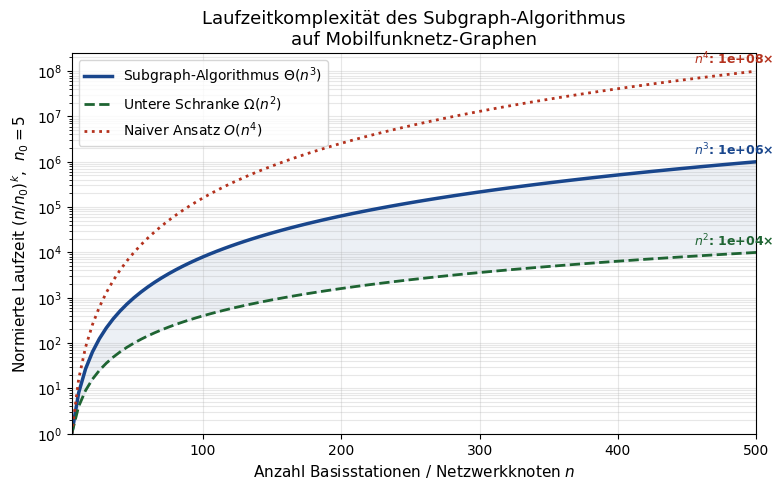

Write Python code to recreate this figure. (Note: this script raises an exception after producing the figure.)
import matplotlib
matplotlib.use('Agg')
import matplotlib.pyplot as plt
import matplotlib.patches as mpatches
import numpy as np
from scipy.stats import norm
from matplotlib.gridspec import GridSpec
import warnings
warnings.filterwarnings('ignore')

plt.rcParams.update({
    'font.family': 'DejaVu Sans',
    'font.size': 11,
    'axes.titlesize': 13,
    'axes.labelsize': 11,
    'xtick.labelsize': 10,
    'ytick.labelsize': 10,
    'legend.fontsize': 10,
    'figure.dpi': 150,
})

BLUE   = '#19468C'
RED    = '#B4321E'
GREEN  = '#1E6432'
GRAY   = '#3C3C46'
LGRAY  = '#F5F5F8'
ORANGE = '#D4700A'

# ─────────────────────────────────────────────────────────────────────────────
# Plot 1: O(n³) Laufzeit des Subgraph-Algorithmus auf Netzwerkgraphen
# Normierung: relativ zu n0=5, sodass alle Kurven bei 1 starten und
# die Ordnung n^2 < n^3 < n^4 überall korrekt sichtbar ist (log-Skala).
# ─────────────────────────────────────────────────────────────────────────────
fig, ax = plt.subplots(figsize=(8, 5))
n_vals = np.arange(5, 501, 5)
n0 = 5.0   # Referenzpunkt: alle Kurven starten bei (n0/n0)^k = 1

T_n2       = (n_vals / n0)**2
T_subgraph = (n_vals / n0)**3
T_n4       = (n_vals / n0)**4

ax.plot(n_vals, T_subgraph, color=BLUE,  lw=2.5, label=r'Subgraph-Algorithmus $\Theta(n^3)$')
ax.plot(n_vals, T_n2,       color=GREEN, lw=2,   linestyle='--', label=r'Untere Schranke $\Omega(n^2)$')
ax.plot(n_vals, T_n4,       color=RED,   lw=2,   linestyle=':',  label=r'Naiver Ansatz $O(n^4)$')
ax.fill_between(n_vals, T_n2, T_subgraph, alpha=0.08, color=BLUE)

# Werte-Annotation bei n=500
for T, label, color in [(T_n4[-1],       f'$n^4$: {T_n4[-1]:.0e}×', RED),
                         (T_subgraph[-1], f'$n^3$: {T_subgraph[-1]:.0e}×', BLUE),
                         (T_n2[-1],       f'$n^2$: {T_n2[-1]:.0e}×', GREEN)]:
    ax.annotate(label, xy=(500, T), xytext=(455, T * 1.4),
                fontsize=9, color=color, fontweight='bold')

ax.set_xlabel('Anzahl Basisstationen / Netzwerkknoten $n$')
ax.set_ylabel(r'Normierte Laufzeit $(n/n_0)^k$,  $n_0 = 5$')
ax.set_title('Laufzeitkomplexität des Subgraph-Algorithmus\nauf Mobilfunknetz-Graphen')
ax.legend(loc='upper left')
ax.set_yscale('log')
ax.grid(True, alpha=0.3, which='both')
ax.set_xlim(5, 500)
ax.set_ylim(1, None)
fig.tight_layout()
fig.savefig('/home/claude/plot1_laufzeit.pdf', bbox_inches='tight')
fig.savefig('/home/claude/plot1_laufzeit.png', bbox_inches='tight')
plt.close()
print("Plot 1 OK")

# ─────────────────────────────────────────────────────────────────────────────
# Plot 2: Detektionsrate und Falsch-Positiv-Rate (ROC-Kurve)
# ─────────────────────────────────────────────────────────────────────────────
fig, ax = plt.subplots(figsize=(7, 6))

# Simulierte ROC-Kurven für verschiedene Algorithmen
fpr = np.linspace(0, 1, 300)
# Subgraph-Algorithmus (sehr gut)
tpr_sub  = 1 - norm.cdf(norm.ppf(1 - fpr) - 3.2)
# Klassisches Matching
tpr_class = 1 - norm.cdf(norm.ppf(1 - fpr) - 1.8)
# Zufällig
tpr_rand  = fpr

auc_sub   = np.trapezoid(tpr_sub,   fpr)
auc_class = np.trapezoid(tpr_class, fpr)

ax.plot(fpr, tpr_sub,   color=BLUE,  lw=2.5,
        label=f'Subgraph-Algorithmus (AUC = {auc_sub:.3f})')
ax.plot(fpr, tpr_class, color=ORANGE, lw=2,   linestyle='--',
        label=f'Klassisches Signatur-Matching (AUC = {auc_class:.3f})')
ax.plot(fpr, tpr_rand,  color=GRAY,  lw=1.5, linestyle=':',
        label='Zufällige Klassifikation (AUC = 0.500)')

# Optimaler Arbeitspunkt
idx = np.argmax(tpr_sub - fpr)
ax.scatter([fpr[idx]], [tpr_sub[idx]], color=RED, s=80, zorder=5,
           label=f'Opt. Arbeitspunkt (FPR={fpr[idx]:.2f}, TPR={tpr_sub[idx]:.2f})')
ax.axvline(fpr[idx], color=RED, lw=0.8, linestyle='--', alpha=0.5)

ax.fill_between(fpr, tpr_sub, alpha=0.07, color=BLUE)
ax.set_xlabel('Falsch-Positiv-Rate (FPR)')
ax.set_ylabel('Wahr-Positiv-Rate (Detektionsrate, TPR)')
ax.set_title('ROC-Kurve: Drohnenerkennung im Mobilfunknetz')
ax.legend(loc='lower right')
ax.grid(True, alpha=0.3)
ax.set_xlim(0, 1); ax.set_ylim(0, 1)
fig.tight_layout()
fig.savefig('/home/claude/plot2_roc.pdf', bbox_inches='tight')
fig.savefig('/home/claude/plot2_roc.png', bbox_inches='tight')
plt.close()
print("Plot 2 OK")

# ─────────────────────────────────────────────────────────────────────────────
# Plot 3: Signatur-Verteilung: normaler vs. anomaler Verkehr
# ─────────────────────────────────────────────────────────────────────────────
fig, ax = plt.subplots(figsize=(9, 5))

np.random.seed(42)
normal_sigs   = np.random.normal(loc=120, scale=25, size=2000)
drone_sigs    = np.random.normal(loc=185, scale=18, size=400)
spoof_sigs    = np.random.normal(loc=95,  scale=12, size=150)

bins = np.linspace(40, 260, 60)
ax.hist(normal_sigs, bins=bins, density=True, alpha=0.55, color=BLUE,
        label='Normaler Netzwerkverkehr ($\mu=120$, $\sigma=25$)')
ax.hist(drone_sigs,  bins=bins, density=True, alpha=0.65, color=RED,
        label='Drohnen-Steuersignale ($\mu=185$, $\sigma=18$)')
ax.hist(spoof_sigs,  bins=bins, density=True, alpha=0.55, color=ORANGE,
        label='Spoofing-Angriffe ($\mu=95$, $\sigma=12$)')

# KDE-Überlagerung
x_range = np.linspace(40, 260, 500)
from scipy.stats import gaussian_kde
for data, color, lw in [(normal_sigs, BLUE, 2.5), (drone_sigs, RED, 2.5), (spoof_sigs, ORANGE, 2.0)]:
    kde = gaussian_kde(data)
    ax.plot(x_range, kde(x_range), color=color, lw=lw)

# Schwellenwert
ax.axvline(155, color=GREEN, lw=2, linestyle='--', label='Detektionsschwelle $\theta = 155$')
ax.set_xlabel('Signatur-Wert $\sigma_j$ (normiert)')
ax.set_ylabel('Wahrscheinlichkeitsdichte')
ax.set_title('Signatur-Verteilung nach Verkehrsklasse\n(Subgraph-Algorithmus-Signaturen)')
ax.legend()
ax.grid(True, alpha=0.3)
fig.tight_layout()
fig.savefig('/home/claude/plot3_verteilung.pdf', bbox_inches='tight')
fig.savefig('/home/claude/plot3_verteilung.png', bbox_inches='tight')
plt.close()
print("Plot 3 OK")

# ─────────────────────────────────────────────────────────────────────────────
# Plot 4: Netzwerkabdeckung – Basisstations-Dichte als Radarschirm (Deutschland)
# ─────────────────────────────────────────────────────────────────────────────
fig, ax = plt.subplots(figsize=(8, 6))

# Simuliertes Deutschland-Grid (Rechteck: 47.3–55.1°N, 5.9–15.0°E)
np.random.seed(7)
n_stations = 180
lat = np.random.uniform(47.5, 55.0, n_stations)
lon = np.random.uniform(6.0,  15.0, n_stations)

# Ballungszentren simulieren
centers_lat = [52.52, 48.14, 53.57, 51.23, 50.94]
centers_lon = [13.40,  11.58, 10.00,  6.78, 6.96]
for clat, clon in zip(centers_lat, centers_lon):
    extra_lat = clat + np.random.normal(0, 0.5, 25)
    extra_lon = clon + np.random.normal(0, 0.7, 25)
    lat = np.append(lat, extra_lat)
    lon = np.append(lon, extra_lon)

# Coverage-Radius Heatmap
grid_lat = np.linspace(47.3, 55.2, 120)
grid_lon = np.linspace(5.8,  15.2, 120)
GLon, GLat = np.meshgrid(grid_lon, grid_lat)
coverage = np.zeros_like(GLat)
R = 0.8   # Grad ≈ 80 km Reichweite
for la, lo in zip(lat, lon):
    dist = np.sqrt((GLat - la)**2 + (GLon - lo)**2)
    coverage += np.exp(-dist**2 / (2 * (R/2)**2))

cmap = plt.cm.Blues
cf = ax.contourf(GLon, GLat, coverage, levels=20, cmap=cmap, alpha=0.7)
fig.colorbar(cf, ax=ax, label='Abdeckungsintensität (normiert)')
ax.scatter(lon, lat, c=RED, s=18, zorder=4, label='Basisstation / Radar-Knoten')

# Drohnen-Sichtung markieren
drone_events_lat = [51.5, 53.1, 48.8, 52.4]
drone_events_lon = [7.2, 12.3, 12.1, 9.6]
ax.scatter(drone_events_lon, drone_events_lat, c=ORANGE, marker='D',
           s=100, zorder=6, label='Detektierte Drohnen-Ereignisse', edgecolors='black', lw=0.5)

ax.set_xlabel('Längengrad [°E]')
ax.set_ylabel('Breitengrad [°N]')
ax.set_title('Mobilfunknetz als Drohnen-Radar: Abdeckungskarte Deutschland\n(Telekom / Rheinmetall Szenario)')
ax.legend(loc='upper left', fontsize=9)
ax.grid(True, alpha=0.25, linestyle=':')
ax.set_xlim(5.8, 15.2); ax.set_ylim(47.3, 55.2)
fig.tight_layout()
fig.savefig('/home/claude/plot4_karte.pdf', bbox_inches='tight')
fig.savefig('/home/claude/plot4_karte.png', bbox_inches='tight')
plt.close()
print("Plot 4 OK")

# ─────────────────────────────────────────────────────────────────────────────
# Plot 5: Subgraph-Match-Score: normaler Verkehr vs. Drohnensignal über Zeit
# ─────────────────────────────────────────────────────────────────────────────
fig, axes = plt.subplots(2, 1, figsize=(10, 6), sharex=True)

np.random.seed(13)
t = np.linspace(0, 24, 1440)   # 24 Stunden, minutenweise
# Normaler Verkehr
normal_score = 0.12 + 0.05 * np.sin(2 * np.pi * t / 24) + np.random.normal(0, 0.03, len(t))
# Drohnen-Events an bestimmten Zeitpunkten
drone_score  = normal_score.copy()
events = [6.2, 6.25, 6.3, 11.8, 11.85, 11.9, 18.4, 18.45, 18.5, 22.1, 22.15]
for ev in events:
    idx = np.argmin(np.abs(t - ev))
    width = 15
    drone_score[max(0,idx-width):idx+width] += np.random.uniform(0.4, 0.65)

threshold = 0.35
axes[0].plot(t, normal_score, color=BLUE, lw=1.2, label='LCS-Score (normal)', alpha=0.8)
axes[0].axhline(threshold, color=RED, lw=1.5, linestyle='--', label=f'Schwelle $\\theta={threshold}$')
axes[0].fill_between(t, threshold, normal_score,
                     where=(normal_score > threshold), color=ORANGE, alpha=0.4, label='Alarm')
axes[0].set_ylabel('Subgraph-Match-Score')
axes[0].set_title('Zeitlicher Verlauf der Drohnendetektion (24h-Überwachung)')
axes[0].legend(loc='upper right')
axes[0].set_ylim(0, 0.85)
axes[0].grid(True, alpha=0.25)

axes[1].plot(t, drone_score, color=RED, lw=1.2, label='LCS-Score (mit Drohnen-Events)', alpha=0.85)
axes[1].axhline(threshold, color=GRAY, lw=1.5, linestyle='--', label=f'Schwelle $\\theta={threshold}$')
axes[1].fill_between(t, threshold, drone_score,
                     where=(drone_score > threshold), color=RED, alpha=0.35, label='Drohnen-Alarm')
axes[1].set_xlabel('Tageszeit [h]')
axes[1].set_ylabel('Subgraph-Match-Score')
axes[1].legend(loc='upper right')
axes[1].set_ylim(0, 0.85)
axes[1].set_xlim(0, 24)
axes[1].set_xticks(range(0, 25, 2))
axes[1].grid(True, alpha=0.25)
axes[1].set_title('Mit simulierten Drohnen-Einflügen (Echtzeit-Detektion)')

fig.tight_layout()
fig.savefig('/home/claude/plot5_zeitverlauf.pdf', bbox_inches='tight')
fig.savefig('/home/claude/plot5_zeitverlauf.png', bbox_inches='tight')
plt.close()
print("Plot 5 OK")

# ─────────────────────────────────────────────────────────────────────────────
# Plot 6: Balkendiagramm – Vergleich Detektionsmethoden
# ─────────────────────────────────────────────────────────────────────────────
fig, axes = plt.subplots(1, 2, figsize=(10, 5))

methods = ['Radar\n(klassisch)', 'LIDAR', 'Akustik\nSensor',
           'RF-Scanning', 'Subgraph-\nAlgorithmus']
detection_rate = [72, 68, 55, 81, 94]
false_positive  = [18, 14, 25, 12, 4]
colors = [GRAY, GRAY, GRAY, ORANGE, BLUE]

x = np.arange(len(methods))
bars1 = axes[0].bar(x, detection_rate, color=colors, edgecolor='white', lw=0.5)
axes[0].set_xticks(x); axes[0].set_xticklabels(methods, fontsize=9)
axes[0].set_ylabel('Detektionsrate [%]')
axes[0].set_title('Detektionsrate nach Methode')
axes[0].set_ylim(0, 105)
axes[0].axhline(90, color=RED, lw=1.5, linestyle='--', label='Zielwert 90%')
axes[0].legend(fontsize=9)
axes[0].grid(True, axis='y', alpha=0.3)
for bar, val in zip(bars1, detection_rate):
    axes[0].text(bar.get_x() + bar.get_width()/2, bar.get_height() + 1.2,
                 f'{val}%', ha='center', va='bottom', fontsize=9, fontweight='bold')

bars2 = axes[1].bar(x, false_positive, color=colors, edgecolor='white', lw=0.5)
axes[1].set_xticks(x); axes[1].set_xticklabels(methods, fontsize=9)
axes[1].set_ylabel('Falsch-Positiv-Rate [%]')
axes[1].set_title('Falsch-Positiv-Rate nach Methode')
axes[1].set_ylim(0, 32)
axes[1].axhline(5, color=GREEN, lw=1.5, linestyle='--', label='Zielwert $\leq 5\%$')
axes[1].legend(fontsize=9)
axes[1].grid(True, axis='y', alpha=0.3)
for bar, val in zip(bars2, false_positive):
    axes[1].text(bar.get_x() + bar.get_width()/2, bar.get_height() + 0.5,
                 f'{val}%', ha='center', va='bottom', fontsize=9, fontweight='bold')

fig.suptitle('Vergleich der Drohnenerkennungsmethoden\n(Simulation, $n=500$ Testszenarien)',
             fontsize=12, fontweight='bold')
fig.tight_layout()
fig.savefig('/home/claude/plot6_vergleich.pdf', bbox_inches='tight')
fig.savefig('/home/claude/plot6_vergleich.png', bbox_inches='tight')
plt.close()
print("Plot 6 OK")

print("Alle Plots erfolgreich generiert.")
